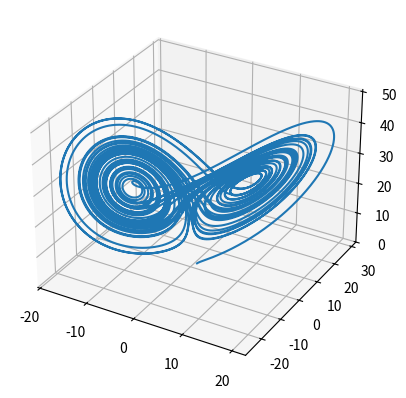
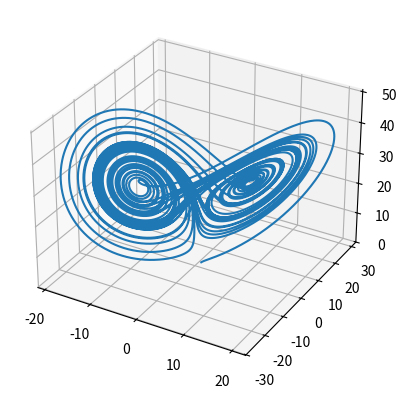
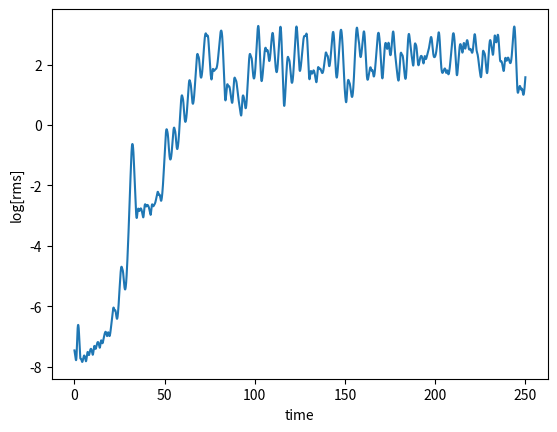

These figures' Python source, in order:
import numpy as np
import matplotlib.pyplot as plt
from mpl_toolkits.mplot3d import Axes3D

def Runge_Kutta(x0, y0, z0, sigma = 10.0, rho = 28.0, beta = (8.0/3.0), n_steps = 50000, dt = .005):
   
    x = np.zeros(n_steps)
    y = np.zeros(n_steps)
    z = np.zeros(n_steps)
    t = np.zeros(n_steps)
    
    #initial Conditions
    x[0] = x0
    y[0] = y0
    z[0] = z0
    
    i = 1
    
    
    while i < n_steps:
        t[i] = dt * i
        
        kx_1 = sigma * (y[i-1] - x[i-1])
        ky_1 = rho * x[i-1] - x[i-1] * z[i-1] - y[i-1]
        kz_1 = x[i-1] * y[i-1] - beta * z[i-1]
        x1 = x[i] + 0.5 * dt * kx_1
        y1 = y[i] + 0.5 * dt * ky_1
        z1 = z[i] + 0.5 * dt * kz_1
        
        kx_2 = sigma * (y1 - x1)
        ky_2 = rho * x1 - x1 * z1 - y1
        kz_2 = x1 * y1 - beta * z1
        x2 = x[i] + 0.5 * dt * kx_2
        y2 = y[i] + 0.5 * dt * ky_2
        z2 = z[i] + 0.5 * dt * kz_2
        
        kx_3 = sigma * (y2 - x2)
        ky_3 = rho * x2 - x2 * z2 - y2
        kz_3 = x2 * y2 - beta * z2
        x3 = x2 + 0.5 * dt * kx_3
        y3 = y2 + 0.5 * dt * ky_3
        z3 = z2 + 0.5 * dt * kz_3
        
        kx_4 = sigma * (y3 - x3)
        ky_4 = rho * x3 - x3 * z3 - y3
        kz_4 = x3 * y3 - beta * z3

        
        x[i] = x[i-1] + (dt/6) * (kx_1 + 2*kx_2 + 2 * kx_3 + kx_4)
        y[i] = y[i-1] + (dt/6) * (ky_1 + 2*ky_2 + 2 * ky_3 + ky_4)
        z[i] = z[i-1] + (dt/6) * (kz_1 + 2*kz_2 + 2 * kz_3 + kz_4)
        i+=1
        
    fig = plt.figure()
    ax = fig.add_subplot(111, projection ='3d')
    
    ax.plot(x,y,z)
    fig.show()
    return x,y,z,t
xa,ya,za,ta = Runge_Kutta(1.0,1.0,1.0)

xb,yb,zb,tb = Runge_Kutta(1.0,1.0,1.001)

rms = np.sqrt(((xa-xb)**2 + (ya-yb)**2 + (za-zb)**2)/3)
plt.figure()
plt.plot(ta,(np.log(rms)))
plt.xlabel("time")
plt.ylabel("log[rms]")
plt.show()


#since this is not possible to do with discrete values, i just approximated the slope of the log plot of x_perturbed-x and then calculated at what time the value is equal to e
def eFolding(xa,xb):
    exp_start = 1
    exp_end = 90
    rms = np.log(np.abs(xb-xa))
    x_start = float(rms[exp_start])
    x_end = float(rms[exp_end])
    #print(x_start, "  ",x_end)
    dxdt = (x_end-x_start) / (exp_end -1)
    
    
    eft = np.e / dxdt
    print("The E Folding time is: ",eft)
    return eft
    
# Theoretically, since the lyaponov exponent can be written as e = e^lt, the expononent is simply the inverse of the e-folding time
def Lyaponov(e_folding_time):
    t = e_folding_time
    le = 1 /t
    print("The Lyaponov Exponent is: ",le)
        
        
eft = eFolding(xa,xb)
Lyaponov(eft)        

#   a(0,1.0,20.0) 